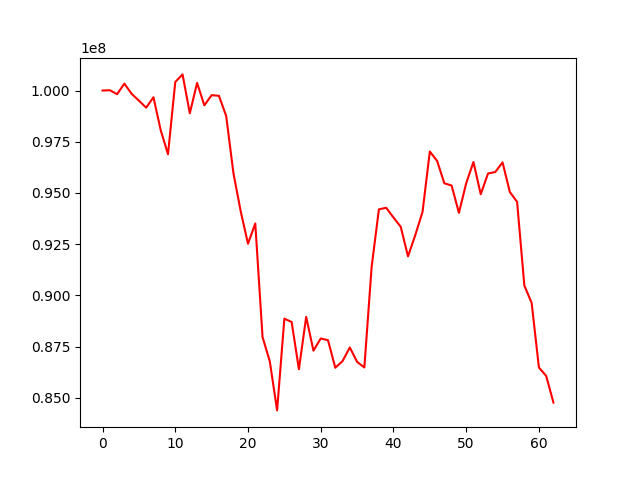

Values plotted in this chart, from the file beside it:
, 0
0, 100000000
1, 100016526
2, 99824434
3, 100337738
4, 99842160
5, 99507278
6, 99164981
7, 99673669
8, 98061409
9, 96889933
10, 100417159
11, 100788900
12, 98893225
13, 100371272
14, 99278586
15, 99775456
16, 99743732
17, 98759780
18, 95960356
19, 94099867
20, 92521564
21, 93512463
22, 87966406
23, 86774085
24, 84385294
25, 88862902
26, 88701274
27, 86395700
28, 88950849
29, 87300239
30, 87896876
31, 87812105
32, 86467906
33, 86791288
34, 87458075
35, 86755405
36, 86481135
37, 91396323
38, 94200566
39, 94278466
40, 93803120
41, 93350579
42, 91904385
43, 92942138
44, 94079591
45, 97025857
46, 96565824
47, 95473563
48, 95362079
49, 94031279
50, 95470835
51, 96512340
52, 94936680
53, 95951069
54, 96023326
55, 96494524
56, 95049045
57, 94567406
58, 90475726
59, 89635131
... 3 more rows
